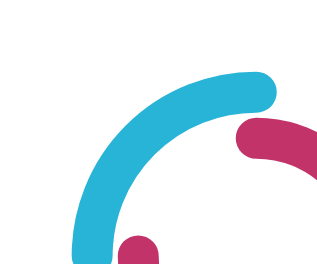
t = 0.00 s
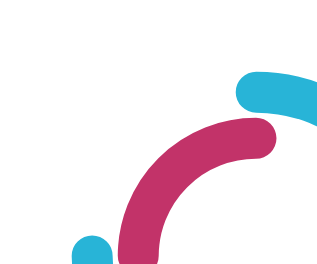
t = 0.25 s
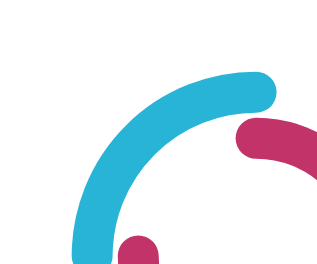
t = 0.50 s
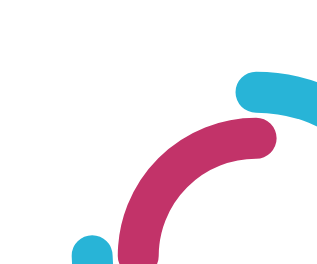
t = 0.75 s

The animated SVG that drew these frames (rendered in a browser with its animation timeline set to each time). Animation: 2 SMIL elements (animateTransform=2); one cycle of 1.00 s, repeats indefinitely.

<svg xmlns="http://www.w3.org/2000/svg" style="margin:50vh 40vw;background:0 0" width="200" height="200" viewBox="0 0 100 100" preserveAspectRatio="xMidYMid" display="block"><circle cx="50" cy="50" r="32" stroke-width="8" stroke="#28b4d7" stroke-dasharray="50.265 50.265" fill="none" stroke-linecap="round"><animateTransform attributeName="transform" type="rotate" dur="1s" repeatCount="indefinite" keyTimes="0;1" values="0 50 50;360 50 50"/></circle><circle cx="50" cy="50" r="23" stroke-width="8" stroke="#c23369" stroke-dasharray="36.128 36.128" stroke-dashoffset="36.128" fill="none" stroke-linecap="round"><animateTransform attributeName="transform" type="rotate" dur="1s" repeatCount="indefinite" keyTimes="0;1" values="0 50 50;-360 50 50"/></circle></svg>